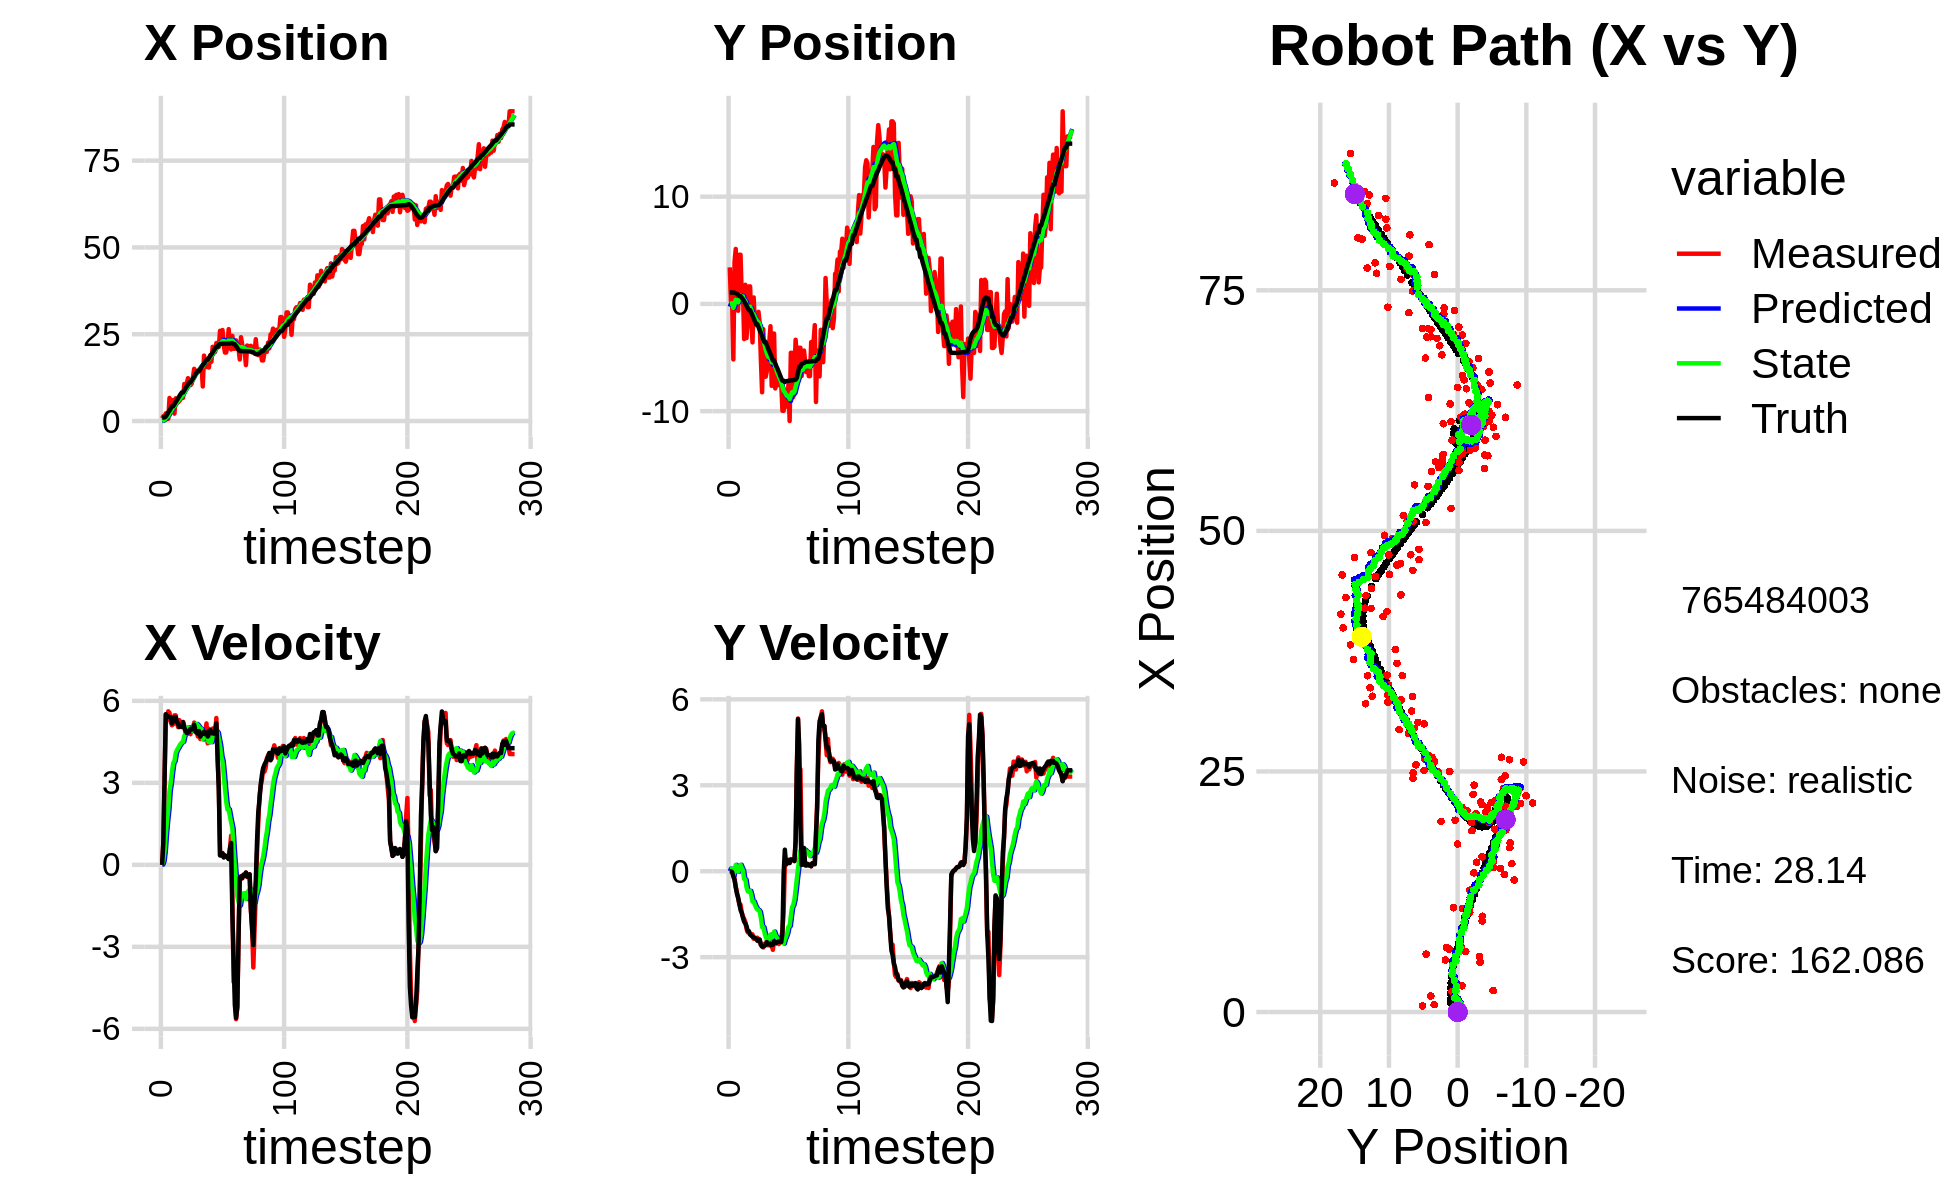

Values plotted in this chart, from the file beside it:
9.028881808748409621e-02, -3.384382009406316172e+00, 0.000000000000000000e+00, -0.000000000000000000e+00, 0.000000000000000000e+00, 0.000000000000000000e+00, 0.000000000000000000e+00, 0.000000000000000000e+00, 7.901553538366240872e-03, -2.585413467497966744e-01, 0.000000000000000000e+00, 0.000000000000000000e+00, 1.009014844848495907e+00, 1.063416242796185296e+00, 0.000000000000000000e+00, 0.000000000000000000e+00, 0.000000000000000000e+00, 3.371573693584650755e-04
7.691096217042010519e-01, 3.409942149488408791e+00, 0.000000000000000000e+00, -0.000000000000000000e+00, 7.901553538366240872e-03, -2.585413467497966744e-01, 0.000000000000000000e+00, 0.000000000000000000e+00, 6.702856263948903104e-02, 1.891073416503746829e-02, 1.121475867890570771e-02, 8.932642968641814341e-02, 1.009014844848495907e+00, 1.063416242796185296e+00, 0.000000000000000000e+00, 0.000000000000000000e+00, 0.000000000000000000e+00, 8.127506007440388203e-04
1.410714268438003849e+00, 2.329673921006324977e-01, 8.319988005862999358e-01, -1.422809689200063695e-03, 6.815003850737960667e-02, 2.784337713367928541e-02, 1.121475867890570771e-02, 8.932642968641814341e-02, 1.887174045048210513e-01, 4.009677783080822788e-02, 1.290573822630277367e-01, 8.506872806843870927e-02, 1.042889357052861010e+00, 1.063396171170924109e+00, 8.000000000000000444e-01, 0.000000000000000000e+00, 8.000000119209289551e-01, 1.710108597762882710e-03
1.410714268438003849e+00, 2.329673921006324977e-01, 3.168995276530915728e+00, -5.419331351559723495e-03, 2.016231427311238333e-01, 4.860365063765209603e-02, 1.290573822630277367e-01, 8.506872806843870927e-02, 3.978437462242169209e-01, 5.924331981149786458e-02, 4.965614212859621457e-01, 8.278408486009398992e-02, 1.042889357052861010e+00, 1.063396171170924109e+00, 3.200000000000000178e+00, -3.200000000000000067e-02, 3.200000047683715820e+00, 1.710108597762882710e-03
2.231701910900880659e+00, -5.174602882351789113e+00, 5.501348275464425619e+00, -8.467323615716247642e-02, 4.474998883528131244e-01, 6.752172829750725802e-02, 4.965614212859621457e-01, 8.278408486009398992e-02, 7.908243922925630720e-01, -3.720206034399711759e-01, 1.125511151870500992e+00, -1.618467223132570298e-01, 1.326622724868400383e+00, 1.061136825126936412e+00, 5.511999999999999567e+00, -1.859999999999999987e-01, 5.514999866485595703e+00, 1.539014559239149094e-02
1.670826465272755135e+00, 3.915920649085660177e+00, 5.302863373894289190e+00, -2.551885574008019297e-01, 9.033755074796131490e-01, -3.882052756712968677e-01, 1.125511151870500992e+00, -1.618467223132570298e-01, 1.158682585873203941e+00, -3.121403846452303066e-02, 1.629918493337928265e+00, 2.637781010211051602e-02, 1.886738539069950926e+00, 1.045747671550383284e+00, 5.443999999999999950e+00, -3.039999999999999925e-01, 5.452000141143798828e+00, 4.808568954467773438e-02
6.441761258409722801e-01, 5.124542230271194931e+00, 5.618183551970777678e+00, -5.392125547585618905e-01, 1.321674435206996900e+00, -2.857625745431197767e-02, 1.629918493337928265e+00, 2.637781010211051602e-02, 1.475530897749553594e+00, 3.828144006364732066e-01, 2.042589095438124058e+00, 2.215920702263236841e-01, 2.511254072235446611e+00, 1.003553862072084968e+00, 5.434999999999999609e+00, -5.600000000000000533e-01, 5.462999820709228516e+00, 9.568323940038681030e-02
6.657480716516150920e+00, -5.818407400445493316e-01, 5.565506835460345414e+00, -7.286300311686109143e-01, 1.679789807293365911e+00, 4.049736076591055611e-01, 2.042589095438124058e+00, 2.215920702263236841e-01, 2.237525432592612606e+00, 2.714332530009818667e-01, 2.704300089622253545e+00, 1.016838555337660210e-01, 3.030785321857040859e+00, 9.464573994467059270e-01, 5.400000000000000355e+00, -7.900000000000000355e-01, 5.458000183105468750e+00, 1.301785260438919067e-01
2.725058913458573873e+00, -6.325250281718349799e-01, 5.219646476766287790e+00, -9.365358372056703518e-01, 2.507955441554837961e+00, 2.816016385543584910e-01, 2.704300089622253545e+00, 1.016838555337660210e-01, 2.662495825391846704e+00, 1.491780005856644387e-01, 2.995850191320686307e+00, -1.806171065304942869e-02, 3.651451826081933305e+00, 8.529669626346432221e-01, 5.405000000000000249e+00, -9.240000000000000435e-01, 5.482999801635742188e+00, 1.775360703468322754e-01
6.011001229714895366e+00, 4.586594028730686112e+00, 5.107519274838767664e+00, -1.157331299708539651e+00, 2.962080844523915513e+00, 1.473718295203594875e-01, 2.995850191320686307e+00, -1.806171065304942869e-02, 3.308719860335670671e+00, 4.796566647491901092e-01, 3.400903689112287243e+00, 1.149113062346410474e-01, 4.258137464246603443e+00, 7.318028646931025172e-01, 5.176000000000000156e+00, -1.137000000000000011e+00, 5.298999786376953125e+00, 2.228307574987411499e-01
6.011001229714895366e+00, 4.586594028730686112e+00, 5.146530269034604643e+00, -1.166170942240679853e+00, 3.648810229246899350e+00, 4.911477953726542389e-01, 3.400903689112287243e+00, 1.149113062346410474e-01, 3.925231949984322899e+00, 7.882494353867517400e-01, 3.727277292539468601e+00, 2.244403673918675679e-01, 4.258137464246603443e+00, 7.318028646931025172e-01, 5.267000000000000348e+00, -1.354000000000000092e+00, 5.438000202178955078e+00, 2.228307574987411499e-01
2.136485338435095027e+00, 8.032311031213097419e-01, 5.470170806153123344e+00, -1.430015787165895169e+00, 4.297959679238269715e+00, 8.106934721259384524e-01, 3.727277292539468601e+00, 2.244403673918675679e-01, 4.235074112557475345e+00, 7.273102639257161828e-01, 3.792599423322384755e+00, 1.147431966097486045e-01, 4.859375715058653178e+00, 5.856878291588030194e-01, 5.392000000000000348e+00, -1.455999999999999961e+00, 5.585000038146972656e+00, 2.556983232498168945e-01
6.552457690054137807e+00, 1.256846262513100498e+00, 5.470436387099835152e+00, -1.579860463694825690e+00, 4.614334054889713599e+00, 7.387845835866910793e-01, 3.792599423322384755e+00, 1.147431966097486045e-01, 4.856918051239367706e+00, 7.006142801032730905e-01, 4.087019293179669610e+00, 3.010891488371342239e-02, 5.475872755421820059e+00, 4.176471369002880962e-01, 5.410000000000000142e+00, -1.624000000000000110e+00, 5.649000167846679688e+00, 2.811498939990997314e-01
5.169038951652825453e+00, -3.277203129196061937e+00, 5.192398542616751378e+00, -1.659036076627009360e+00, 5.265619980557334934e+00, 7.036251715916443938e-01, 4.087019293179669610e+00, 3.010891488371342239e-02, 5.322177446211149743e+00, 2.657603646337454162e-01, 4.200785088402525957e+00, -2.667369636380449438e-01, 5.994297743258177213e+00, 2.618934638976594398e-01, 5.230999999999999872e+00, -1.762000000000000011e+00, 5.519999980926513672e+00, 3.092606365680694580e-01
5.406210660787883704e+00, 1.782904578551148589e+00, 5.038126402898264189e+00, -1.776019828135892986e+00, 5.742255955051402516e+00, 2.390866682699409052e-01, 4.200785088402525957e+00, -2.667369636380449438e-01, 5.765367982276294434e+00, 3.026281137042100000e-01, 4.271287223781646603e+00, -2.873785329390936005e-01, 6.594803571843837808e+00, 6.154830537024380543e-02, 5.155000000000000249e+00, -1.818000000000000060e+00, 5.466000080108642578e+00, 3.389144241809844971e-01
5.763741493614937816e+00, -3.184809492636196282e+00, 5.295082867159840667e+00, -2.013534702384125019e+00, 6.192496704654459450e+00, 2.738902604103006233e-01, 4.271287223781646603e+00, -2.873785329390936005e-01, 6.219484630693638216e+00, -1.191423149073391197e-01, 4.356102431148340948e+00, -5.575952313628600443e-01, 7.181900739529258004e+00, -1.521296971295762746e-01, 5.041999999999999815e+00, -1.917999999999999927e+00, 5.394999980926513672e+00, 3.633785545825958252e-01
6.302571654410132673e+00, -1.171143578775622363e+00, 5.206029406366202927e+00, -2.132869664211543892e+00, 6.655094873808472755e+00, -1.749018380436251352e-01, 4.356102431148340948e+00, -5.575952313628600443e-01, 6.677800804991914418e+00, -3.404698201300871419e-01, 4.426496454474656339e+00, -7.005773102101233718e-01, 7.762875318466991637e+00, -3.813530666370561484e-01, 5.075999999999999623e+00, -2.080000000000000071e+00, 5.486000061035156250e+00, 3.888337016105651855e-01
6.685428142443381461e+00, 1.633297038812606239e+00, 5.141666751073187491e+00, -2.144599059497086291e+00, 7.120450450439379964e+00, -4.105275511510995123e-01, 4.426496454474656339e+00, -7.005773102101233718e-01, 7.129114696536197116e+00, -2.977861961365862453e-01, 4.477455400084497050e+00, -6.912259756808866173e-01, 8.246647596468827501e+00, -5.812968483023339683e-01, 5.043000000000000149e+00, -2.092000000000000082e+00, 5.460000038146972656e+00, 3.951619267463684082e-01
6.685428142443381461e+00, 1.633297038812606239e+00, 5.231191485163963151e+00, -2.181939997723534308e+00, 7.576860236544646909e+00, -3.669087937046748849e-01, 4.477455400084497050e+00, -6.912259756808866173e-01, 7.553255247975196873e+00, -2.600007144274495974e-01, 4.505572319655319014e+00, -6.863064753274652485e-01, 8.246647596468827501e+00, -5.812968483023339683e-01, 5.219999999999999751e+00, -2.213999999999999968e+00, 5.670000076293945312e+00, 3.951619267463684082e-01
1.066408348090334179e+01, -1.678184377324528187e+00, 5.084096238895508435e+00, -2.190721100849041481e+00, 8.003812479940728863e+00, -3.286313619601961555e-01, 4.505572319655319014e+00, -6.863064753274652485e-01, 8.238730807542390622e+00, -5.216234628835469955e-01, 4.723951382474252725e+00, -8.393044404061864583e-01, 8.839861631370618866e+00, -8.313141330127136186e-01, 5.008000000000000007e+00, -2.248000000000000220e+00, 5.488999843597412109e+00, 4.068547189235687256e-01
9.467491291236891371e+00, -3.587048814822165088e+00, 4.798128658399003932e+00, -2.206110565660786893e+00, 8.711125945789815361e+00, -6.055539069241656636e-01, 4.723951382474252725e+00, -8.393044404061864583e-01, 8.772676375629878009e+00, -9.376962182656507494e-01, 4.776414551807884656e+00, -1.060205901484796875e+00, 9.419792890885752001e+00, -1.087554501491194703e+00, 4.929999999999999716e+00, -2.286999999999999922e+00, 5.434999942779541016e+00, 4.309617877006530762e-01
1.084297651079912761e+01, 6.042116410860216558e-01, 4.955040284799563821e+00, -2.359177580189944834e+00, 9.250317830810667274e+00, -1.043716808414130393e+00, 4.776414551807884656e+00, -1.060205901484796875e+00, 9.381246117652468186e+00, -9.584737877265947503e-01, 4.889303996667616836e+00, -1.059661528285070098e+00, 9.983118772676611741e+00, -1.351214932246773248e+00, 4.820000000000000284e+00, -2.295999999999999819e+00, 5.339000225067138672e+00, 4.443590939044952393e-01
1.235141336901866715e+01, -1.975784587080560373e+00, 4.873370997362540535e+00, -2.328316209045453888e+00, 9.870176517319229959e+00, -1.064439940555101716e+00, 4.889303996667616836e+00, -1.059661528285070098e+00, 1.005705423220475936e+01, -1.206499414447820495e+00, 5.033839636269352269e+00, -1.176982617632489569e+00, 1.053866839417909240e+01, -1.616018103738077860e+00, 4.886999999999999567e+00, -2.330999999999999961e+00, 5.414000034332275391e+00, 4.457002580165863037e-01
1.031865698114676988e+01, -1.760020049135392117e+00, 4.838151985100142660e+00, -2.348439275414892169e+00, 1.056043819583169530e+01, -1.324197676211069430e+00, 5.033839636269352269e+00, -1.176982617632489569e+00, 1.053074896925315684e+01, -1.418996958681371323e+00, 4.998730839577808283e+00, -1.266138545412627492e+00, 1.109832263026632226e+01, -1.885155724005858069e+00, 4.863000000000000433e+00, -2.362999999999999989e+00, 5.407000064849853516e+00, 4.518995881080627441e-01
1.031865698114676988e+01, -1.760020049135392117e+00, 4.781476221145767092e+00, -2.320928856055496592e+00, 1.103062205321093714e+01, -1.545610813222634050e+00, 4.998730839577808283e+00, -1.266138545412627492e+00, 1.096408271214400365e+01, -1.614978284403637998e+00, 4.933605418893018957e+00, -1.337963867616126734e+00, 1.109832263026632226e+01, -1.885155724005858069e+00, 4.974999999999999645e+00, -2.424999999999999822e+00, 5.533999919891357422e+00, 4.518995881080627441e-01
1.075234401219731595e+01, -7.348053914220940008e-01, 5.042767026674181530e+00, -2.446737813600267764e+00, 1.145744325403330599e+01, -1.748774671165250760e+00, 4.933605418893018957e+00, -1.337963867616126734e+00, 1.141041615953056443e+01, -1.710799301067364109e+00, 4.903659529430481889e+00, -1.355489260057141099e+00, 1.166322207427636570e+01, -2.159996078500437733e+00, 4.953000000000000291e+00, -2.392999999999999794e+00, 5.500999927520751953e+00, 4.517356157302856445e-01
1.266349738803576130e+01, -1.789632902822027249e+00, 4.971799641482571808e+00, -2.389029521046535987e+00, 1.190078211247361217e+01, -1.846348227073078219e+00, 4.903659529430481889e+00, -1.355489260057141099e+00, 1.196249121177998020e+01, -1.890353023703018609e+00, 4.955895120667243248e+00, -1.413239177655718493e+00, 1.223298716511905404e+01, -2.434672402357528131e+00, 4.956000000000000405e+00, -2.386000000000000121e+00, 5.500999927520751953e+00, 4.479393064975738525e-01
1.504018712074655895e+01, -5.234640406802009593e+00, 5.206558453750935733e+00, -2.580594613709151108e+00, 1.245808072384670417e+01, -2.031676941468590236e+00, 4.955895120667243248e+00, -1.413239177655718493e+00, 1.266816032431417050e+01, -2.373473280334311486e+00, 5.134870028573598866e+00, -1.630802840849477686e+00, 1.281169962888895242e+01, -2.715079592549804577e+00, 5.128000000000000114e+00, -2.567000000000000171e+00, 5.734000205993652344e+00, 4.601559937000274658e-01
1.372884750390814013e+01, -8.238124178733366776e+00, 4.853166641701619710e+00, -2.570766165794113878e+00, 1.318164732717153065e+01, -2.536553564419259388e+00, 5.134870028573598866e+00, -1.630802840849477686e+00, 1.320668359810522041e+01, -3.090941681939470609e+00, 5.137137945966417263e+00, -1.951511592301543807e+00, 1.339704775803255288e+01, -3.013218687464457979e+00, 4.929999999999999716e+00, -2.632000000000000117e+00, 5.589000225067138672e+00, 4.871313869953155518e-01
1.446687883171117406e+01, -2.357383536626672438e+00, 4.881033525264666828e+00, -2.662538467130732833e+00, 1.372039739270186232e+01, -3.286092841169625078e+00, 5.137137945966417263e+00, -1.951511592301543807e+00, 1.376201251767361455e+01, -3.236747516730201557e+00, 5.153888091145891970e+00, -1.949672977064174084e+00, 1.395992541326267933e+01, -3.315902518018759793e+00, 4.841000000000000192e+00, -2.625000000000000000e+00, 5.506000041961669922e+00, 4.993714392185211182e-01
1.430168455806995453e+01, -6.787771510194333224e+00, 4.697339138475563836e+00, -2.533490256156406328e+00, 1.427740132678820295e+01, -3.431714814436618965e+00, 5.153888091145891970e+00, -1.949672977064174084e+00, 1.425267168485774150e+01, -3.759442170595636679e+00, 5.106698065038848711e+00, -2.140115826612962291e+00, 1.442045474046389408e+01, -3.566639231581143044e+00, 4.799999999999999822e+00, -2.604000000000000092e+00, 5.460999965667724609e+00, 4.946266412734985352e-01
1.430168455806995453e+01, -6.787771510194333224e+00, 4.761589756602658596e+00, -2.568143558840837670e+00, 1.476334149136162566e+01, -3.973453753256932952e+00, 5.106698065038848711e+00, -2.140115826612962291e+00, 1.470830385531069773e+01, -4.245350127434534215e+00, 5.042716244384490842e+00, -2.296198282574443361e+00, 1.442045474046389408e+01, -3.566639231581143044e+00, 4.894999999999999574e+00, -2.580000000000000071e+00, 5.532999992370605469e+00, 4.946266412734985352e-01
1.491323520217377840e+01, -6.242694185950083963e+00, 4.604224543895205635e+00, -2.425434457924934506e+00, 1.521257547974914637e+01, -4.474969955691978640e+00, 5.042716244384490842e+00, -2.296198282574443361e+00, 1.516439337971186063e+01, -4.639136833474150734e+00, 4.978363619438979981e+00, -2.386089182125833208e+00, 1.497911906255455783e+01, -3.863954352051859775e+00, 4.692999999999999616e+00, -2.472999999999999865e+00, 5.303999900817871094e+00, 4.848449528217315674e-01
1.560247204488222472e+01, -5.147637771204250257e+00, 4.906890942197904337e+00, -2.586818416435842316e+00, 1.566222974165575899e+01, -4.877745751686734188e+00, 4.978363619438979981e+00, -2.386089182125833208e+00, 1.565354588638569666e+01, -4.911375857493001540e+00, 4.967227620182589121e+00, -2.410351738747297912e+00, 1.552129054088094762e+01, -4.149667071546122799e+00, 4.790000000000000036e+00, -2.525999999999999801e+00, 5.415999889373779297e+00, 4.851550161838531494e-01
9.956999063835727526e+00, -3.590270148276410112e+00, 4.836781133854072046e+00, -2.556832296407929750e+00, 1.615026864840395504e+01, -5.152411031367731375e+00, 4.967227620182589121e+00, -2.410351738747297912e+00, 1.567374090409585641e+01, -5.019678842452365508e+00, 4.588040230197385050e+00, -2.346109387296041682e+00, 1.607121920562250850e+01, -4.439794347742424208e+00, 4.794999999999999929e+00, -2.533999999999999808e+00, 5.423999786376953125e+00, 4.862827062606811523e-01
1.884880804991982117e+01, -2.077008293329144717e+00, 4.859843820434692319e+00, -2.585912663060617955e+00, 1.613254492711559607e+01, -5.254289781181969765e+00, 4.588040230197385050e+00, -2.346109387296041682e+00, 1.635403035390196180e+01, -4.981573695940466173e+00, 4.777198406692082955e+00, -2.212068785526537074e+00, 1.652960658084984757e+01, -4.682787226152325566e+00, 4.866999999999999993e+00, -2.588999999999999968e+00, 5.513000011444091797e+00, 4.889949858188629150e-01
1.756940591368471161e+01, -7.638425634370248574e+00, 4.877671218841898693e+00, -2.588591445035736349e+00, 1.683175019457117116e+01, -5.202780574493119481e+00, 4.777198406692082955e+00, -2.212068785526537074e+00, 1.689345051560035316e+01, -5.438346342271788814e+00, 4.831407179762641668e+00, -2.347435878033206080e+00, 1.708529925324817000e+01, -4.978014277757803363e+00, 4.780000000000000249e+00, -2.536999999999999922e+00, 5.410999774932861328e+00, 4.879067242145538330e-01
1.556744694676181773e+01, -2.762241886932000234e+00, 5.174372282533031608e+00, -2.744142672518489423e+00, 1.737659123357661883e+01, -5.673089930075109422e+00, 4.831407179762641668e+00, -2.347435878033206080e+00, 1.725956454817305996e+01, -5.431618769546709302e+00, 4.761220143085920675e+00, -2.234948822155193859e+00, 1.763708758357720896e+01, -5.271940515682199901e+00, 4.841000000000000192e+00, -2.567000000000000171e+00, 5.479000091552734375e+00, 4.876188635826110840e-01
1.556744694676181773e+01, -2.762241886932000234e+00, 4.446408778939326290e+00, -2.358079280637910724e+00, 1.773568656248165354e+01, -5.655113651762228244e+00, 4.761220143085920675e+00, -2.234948822155193859e+00, 1.755319229270912373e+01, -5.402310502662219349e+00, 4.599805378136246681e+00, -2.107378317588813221e+00, 1.763708758357720896e+01, -5.271940515682199901e+00, 4.695000000000000284e+00, -2.442000000000000171e+00, 5.291999816894531250e+00, 4.876188635826110840e-01
1.541938710250976108e+01, -7.878738211272373171e+00, 4.973307868602458548e+00, -2.541344972686422565e+00, 1.801317283052274831e+01, -5.613048334421100627e+00, 4.599805378136246681e+00, -2.107378317588813221e+00, 1.783851109387043010e+01, -5.836127787608069717e+00, 4.486588744391027284e+00, -2.238160152584772078e+00, 1.818166041413860512e+01, -5.556206988588422213e+00, 4.894999999999999574e+00, -2.471999999999999975e+00, 5.484000205993652344e+00, 4.724063873291015625e-01
1.893844136640110776e+01, -7.004918144721050233e+00, 4.910363188914832477e+00, -2.473123318177603558e+00, 1.828716996830953434e+01, -6.059943802866547102e+00, 4.486588744391027284e+00, -2.238160152584772078e+00, 1.836114326030120125e+01, -6.155537157839019891e+00, 4.570130790425307232e+00, -2.295846528937042219e+00, 1.874007678060738868e+01, -5.839033411993406197e+00, 4.932000000000000384e+00, -2.498000000000000220e+00, 5.528999805450439453e+00, 4.665664136409759521e-01
1.708175039264717299e+01, -7.590071844263933443e+00, 4.770766216792220682e+00, -2.436644692190895967e+00, 1.881815633934373366e+01, -6.385121810732724335e+00, 4.570130790425307232e+00, -2.295846528937042219e+00, 1.869835404061700146e+01, -6.499503051528448871e+00, 4.489076707550445633e+00, -2.360159659217298422e+00, 1.921250796346928169e+01, -6.077815817007514276e+00, 4.822000000000000064e+00, -2.467999999999999972e+00, 5.416999816894531250e+00, 4.722065627574920654e-01
2.138214993456762869e+01, -7.000993953701830641e+00, 4.988413098406680568e+00, -2.542545083836820208e+00, 1.914726171137204602e+01, -6.735519017450179113e+00, 4.489076707550445633e+00, -2.360159659217298422e+00, 1.934554087833954128e+01, -6.767877505220954326e+00, 4.674072960088558659e+00, -2.383138441473329650e+00, 1.976581644980316455e+01, -6.360705660588763521e+00, 4.809999999999999609e+00, -2.451999999999999957e+00, 5.399000167846679688e+00, 4.713696539402008057e-01
2.123092228149304717e+01, -7.214695380646269030e+00, 4.648193992774705130e+00, -2.392964337521890972e+00, 1.981294817434839572e+01, -7.006191349368287469e+00, 4.674072960088558659e+00, -2.383138441473329650e+00, 1.991880887531823774e+01, -7.025296180089855014e+00, 4.754954579353554145e+00, -2.393420905603197646e+00, 2.031936907793025426e+01, -6.644042776224797109e+00, 4.802999999999999936e+00, -2.467000000000000082e+00, 5.399000167846679688e+00, 4.754299819469451904e-01
1.986391758927714335e+01, -7.464061545508209328e+00, 4.818727484900332314e+00, -2.354067442981271352e+00, 2.039430433325359360e+01, -7.264638270650174867e+00, 4.754954579353554145e+00, -2.393420905603197646e+00, 2.035785536503506421e+01, -7.280605617457323042e+00, 4.730461512616069619e+00, -2.400418216179756037e+00, 2.088464045537311620e+01, -6.930410193547245967e+00, 4.937999999999999723e+00, -2.471000000000000085e+00, 5.521999835968017578e+00, 4.544253051280975342e-01
2.247610414072608265e+01, -9.961708830640604972e+00, 5.372934822548777412e+00, -2.036684866285460416e+00, 2.083090151629667020e+01, -7.520647439075299090e+00, 4.730461512616069619e+00, -2.400418216179756037e+00, 2.099286014791172406e+01, -7.721676224753729834e+00, 4.895918503107575148e+00, -2.492935449440010220e+00, 2.136947894128774195e+01, -7.155555055645377749e+00, 5.182000000000000384e+00, -2.181999999999999940e+00, 5.623000144958496094e+00, 3.623286485671997070e-01
2.247610414072608265e+01, -9.961708830640604972e+00, 3.840348652571264232e+00, -1.455736992960823706e+00, 2.148245199822247997e+01, -7.970969769697730634e+00, 4.895918503107575148e+00, -2.492935449440010220e+00, 2.149626448235916598e+01, -8.099893528436721724e+00, 4.842120715262845820e+00, -2.525285020666714786e+00, 2.136947894128774195e+01, -7.155555055645377749e+00, 4.022000000000000242e+00, -7.299999999999999545e-02, 4.022999763488769531e+00, 3.623286485671997070e-01
2.135029709368545880e+01, -8.576525376505086840e+00, 2.901695719642706006e+00, 2.325575806962343339e-01, 2.198047655388544896e+01, -8.352422030503392492e+00, 4.842120715262845820e+00, -2.525285020666714786e+00, 2.181984401739983781e+01, -8.242046109996257641e+00, 4.598315355520690595e+00, -2.375218679330249660e+00, 2.191743159265315199e+01, -7.283528613239389493e+00, 2.721000000000000085e+00, 7.520000000000000018e-01, 2.822999954223632812e+00, -7.997446507215499878e-02
2.599411869091048999e+01, -9.579172419344320843e+00, 3.645676935245398265e-01, 2.242195341430338607e-01, 2.227967555295190749e+01, -8.479567977929281852e+00, 4.598315355520690595e+00, -2.375218679330249660e+00, 2.231455902839578087e+01, -8.454952114134920649e+00, 4.366557459268888053e+00, -2.275145384069853005e+00, 2.219150614767925234e+01, -7.210398959389073603e+00, 3.449999999999999734e-01, 2.449999999999999956e-01, 4.230000078678131104e-01, -5.513966679573059082e-01
2.334658443936441330e+01, -9.170120643131511429e+00, 3.517523775253124652e-01, 2.774423855423445717e-01, 2.275121477432266914e+01, -8.682466652541906527e+00, 4.366557459268888053e+00, -2.275145384069853005e+00, 2.256266757558921299e+01, -8.605358976869249332e+00, 3.974139857678373744e+00, -2.149298742896572190e+00, 2.222909235945969897e+01, -7.185357379211396278e+00, 3.410000000000000253e-01, 2.829999999999999738e-01, 4.429999887943267822e-01, -6.678394079208374023e-01
2.621579289461746143e+01, -7.533062296136799674e+00, 4.336885190385815214e-01, 4.014913357593756782e-01, 2.296008156135705036e+01, -8.820288851158906596e+00, 3.974139857678373744e+00, -2.149298742896572190e+00, 2.300057467522819010e+01, -8.584594295323924484e+00, 3.789153029535665240e+00, -1.940896396057172346e+00, 2.225184512133618497e+01, -7.166052149447807551e+00, 4.209999999999999853e-01, 3.780000000000000027e-01, 5.659999847412109375e-01, -7.468660473823547363e-01
2.173405015466282109e+01, -1.091719441244988786e+01, 2.717035221646771359e-01, 2.839475326366209806e-01, 2.337948997818175556e+01, -8.778683934929642163e+00, 3.789153029535665240e+00, -1.940896396057172346e+00, 2.305021411968516887e+01, -8.864659343035025785e+00, 3.317527133624221136e+00, -1.911008096834432735e+00, 2.227080798122941729e+01, -7.147714899725292170e+00, 2.760000000000000231e-01, 2.889999999999999791e-01, 4.000000059604644775e-01, -8.074300289154052734e-01
1.973620748503260458e+01, -4.556347417132052158e+00, 3.392343285692828170e-01, 4.059076910725585297e-01, 2.338196683304759205e+01, -9.055760152718468348e+00, 3.317527133624221136e+00, -1.911008096834432735e+00, 2.293260425073190589e+01, -8.543959723025766451e+00, 2.785329342483908732e+00, -1.566617825942532960e+00, 2.228953433014002172e+01, -7.126919077129210578e+00, 3.449999999999999734e-01, 4.129999999999999782e-01, 5.379999876022338867e-01, -8.746379017829895020e-01
1.973620748503260458e+01, -4.556347417132052158e+00, 3.232024753017465613e-01, 3.867249256641023814e-01, 2.321113718498029499e+01, -8.700621505620020457e+00, 2.785329342483908732e+00, -1.566617825942532960e+00, 2.280474603546050361e+01, -8.237762276810309814e+00, 2.318174008789878116e+00, -1.259926625954229218e+00, 2.228953433014002172e+01, -7.126919077129210578e+00, 3.039999999999999925e-01, 3.930000000000000160e-01, 4.970000088214874268e-01, -8.746379017829895020e-01
2.164704191663823352e+01, -8.682445810714142453e+00, 2.957361834919479682e-01, 4.093471692311571597e-01, 2.303656343633949177e+01, -8.363754939405732003e+00, 2.318174008789878116e+00, -1.259926625954229218e+00, 2.281366232413504136e+01, -8.313311873510324190e+00, 2.020846256602494506e+00, -1.177618561100573391e+00, 2.230995440525207130e+01, -7.100975321975215415e+00, 2.680000000000000160e-01, 3.970000000000000195e-01, 4.799999892711639404e-01, -9.451562762260437012e-01
2.647468972247697394e+01, -6.378497408801684365e+00, 2.239693538969703690e-01, 3.552994757947659510e-01, 2.301574694979528957e+01, -8.431073729620381485e+00, 2.020846256602494506e+00, -1.177618561100573391e+00, 2.317308976261814024e+01, -8.175090176482488147e+00, 2.033519218684032737e+00, -9.928107256865750241e-01, 2.232666945459407160e+01, -7.076504038124464380e+00, 2.099999999999999922e-01, 3.539999999999999813e-01, 4.120000004768371582e-01, -1.008346319198608398e+00
2.182476359582651426e+01, -3.342357442899112741e+00, 5.864628726869589581e-01, 1.028551085310094093e+00, 2.337644168448654369e+01, -8.274371249051146293e+00, 2.033519218684032737e+00, -9.928107256865750241e-01, 2.317474464538790357e+01, -7.737873086647161003e+00, 1.787898969495135271e+00, -6.454735499767954021e-01, 2.233581900616277949e+01, -7.061397837397580979e+00, 5.809999999999999609e-01, 1.062999999999999945e+00, 1.212000012397766113e+00, -1.052589297294616699e+00
2.062596130348001111e+01, -4.837086724074362465e+00, 1.069340127807965057e+00, 3.584911745095523017e+00, 2.335353454233741743e+01, -7.802420441644840388e+00, 1.787898969495135271e+00, -6.454735499767954021e-01, 2.310519290795707548e+01, -7.337284845455708471e+00, 1.550497334348226675e+00, -2.611658024019983260e-01, 2.241307616244283452e+01, -6.889035509800366164e+00, 8.000000000000000444e-01, 3.521999999999999797e+00, 3.611999988555908203e+00, -1.280909895896911621e+00
2.454354977645627400e+01, -6.914819822930319049e+00, -1.207765145365466530e+00, 5.330896756586833263e+00, 2.326024264139189768e+01, -7.363401425695908387e+00, 1.550497334348226675e+00, -2.611658024019983260e-01, 2.319690524321504554e+01, -7.058871859084781875e+00, 1.332465514610591040e+00, 8.517949689036125038e-02, 2.244809794415620985e+01, -6.417753504098397954e+00, -1.840999999999999970e+00, 5.307000000000000384e+00, 5.617000102996826172e+00, -1.793594598770141602e+00
2.081003451386427727e+01, -4.084662006830419578e+00, -4.287296556300824513e+00, 3.535440427865534030e+00, 2.333015179467610523e+01, -7.050353909395745688e+00, 1.332465514610591040e+00, 8.517949689036125038e-02, 2.281231004820744701e+01, -6.622075450062525626e+00, 5.853734622016034672e-01, 4.241015426741341909e-01, 2.214710497879718076e+01, -5.863598631723272447e+00, -3.419000000000000039e+00, 4.376000000000000334e+00, 5.552999973297119141e+00, -2.452011823654174805e+00
2.081003451386427727e+01, -4.084662006830419578e+00, -4.318928494298472920e+00, 3.561525125049419760e+00, 2.287084739442760650e+01, -6.579665295795112279e+00, 5.853734622016034672e-01, 4.241015426741341909e-01, 2.242941716361439930e+01, -6.208258676567187884e+00, -5.843804590416690203e-02, 7.228956694873065469e-01, 2.214710497879718076e+01, -5.863598631723272447e+00, -5.121999999999999886e+00, 1.580999999999999961e+00, 5.360000133514404297e+00, -2.452011823654174805e+00
... 227 more rows
